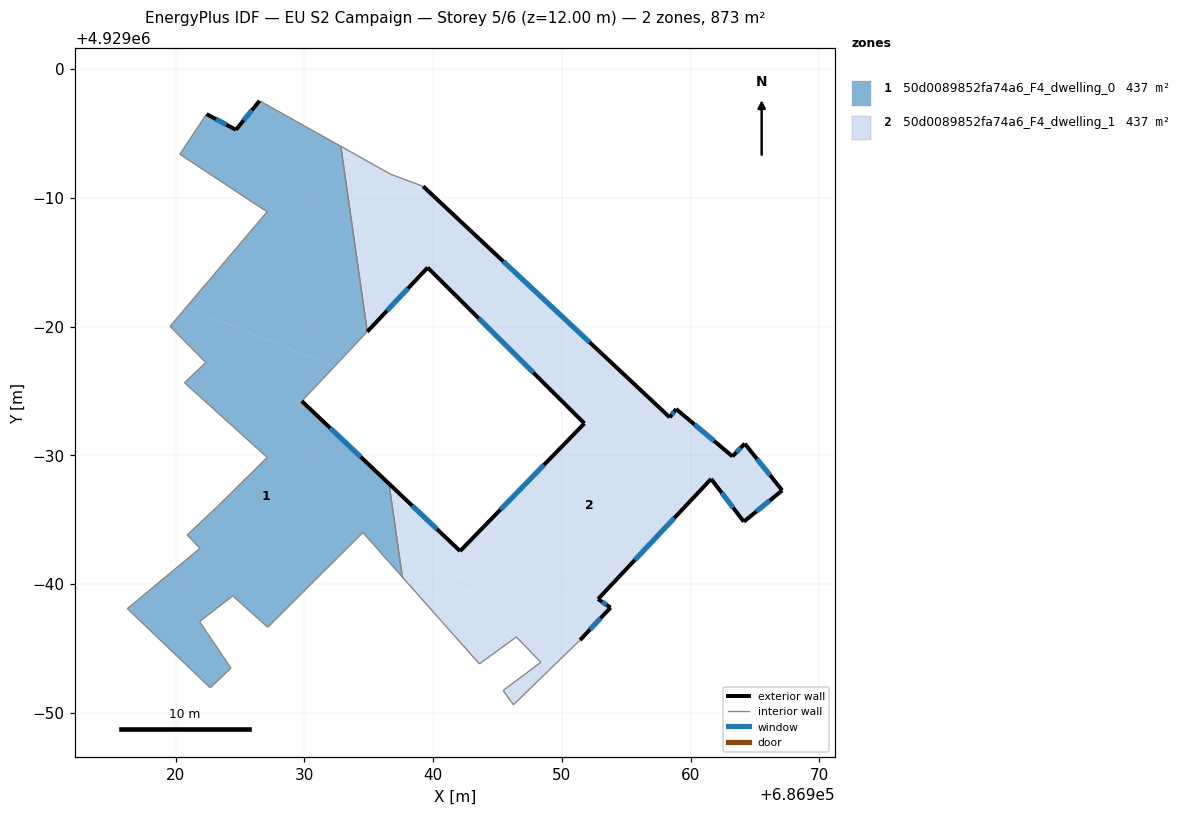
=== STOREY PLAN SPEC (per zone: floor XY polygon, exterior-wall plan segments, windows/doors) ===
zone 1: 50d0089852fa74a6_F4_dwelling_0  (436.7 m²)
  floor: (686932.84, 4928994.00) (686934.89, 4928979.61) (686932.33, 4928976.89) (686920.83, 4928981.50) (686927.11, 4928988.91) (686920.34, 4928993.38) (686922.41, 4928996.50) (686924.69, 4928995.28) (686926.53, 4928997.53)
  floor: (686932.33, 4928976.89) (686929.81, 4928974.21) (686936.58, 4928967.80) (686937.61, 4928960.55) (686934.55, 4928964.01) (686927.16, 4928956.65) (686924.45, 4928959.09) (686921.87, 4928957.09) (686924.31, 4928953.48) (686922.70, 4928951.95) (686916.26, 4928958.10) (686921.90, 4928962.78) (686920.91, 4928963.82) (686923.25, 4928966.02) (686927.12, 4928969.84) (686920.70, 4928975.64) (686922.35, 4928977.21) (686919.58, 4928980.02) (686920.83, 4928981.50)
  exterior wall: (686924.69, 4928995.28) – (686922.41, 4928996.50)  [2.6 m]
    window: (686923.95, 4928995.68) – (686923.15, 4928996.10)  [0.9 m²]
  exterior wall: (686926.53, 4928997.53) – (686924.69, 4928995.28)  [2.9 m]
    window: (686925.93, 4928996.80) – (686925.29, 4928996.01)  [1.1 m²]
  exterior wall: (686936.58, 4928967.80) – (686929.81, 4928974.21)  [9.3 m]
    window: (686934.38, 4928969.88) – (686932.01, 4928972.13)  [3.4 m²]
  interior walls: 21
zone 2: 50d0089852fa74a6_F4_dwelling_1  (436.7 m²)
  floor: (686939.23, 4928990.89) (686949.50, 4928981.26) (686946.03, 4928978.17) (686939.58, 4928984.58) (686934.89, 4928979.61) (686932.84, 4928994.00) (686936.72, 4928991.82)
  floor: (686964.20, 4928970.91) (686967.11, 4928967.28) (686964.13, 4928964.85) (686961.59, 4928968.17) (686952.81, 4928958.84) (686953.78, 4928958.18) (686951.42, 4928955.66) (686946.24, 4928950.63) (686945.44, 4928951.74) (686948.37, 4928953.94) (686946.46, 4928955.90) (686943.60, 4928953.81) (686942.99, 4928954.49) (686942.05, 4928962.62) (686942.10, 4928962.57) (686951.75, 4928972.48) (686946.03, 4928978.17) (686949.50, 4928981.26) (686958.38, 4928972.95) (686958.87, 4928973.60) (686963.25, 4928969.92)
  floor: (686946.46, 4928955.90) (686943.60, 4928953.81) (686942.99, 4928954.49) (686943.60, 4928953.81)
  floor: (686942.05, 4928962.62) (686942.99, 4928954.49) (686940.67, 4928957.10) (686937.61, 4928960.55) (686936.58, 4928967.80)
  exterior wall: (686953.78, 4928958.18) – (686952.81, 4928958.84)  [1.2 m]
    window: (686953.46, 4928958.40) – (686953.12, 4928958.63)  [0.4 m²]
  exterior wall: (686951.42, 4928955.66) – (686953.78, 4928958.18)  [3.5 m]
    window: (686952.19, 4928956.48) – (686953.01, 4928957.36)  [1.3 m²]
  exterior wall: (686942.10, 4928962.57) – (686936.58, 4928967.80)  [7.6 m]
    window: (686940.30, 4928964.27) – (686938.37, 4928966.10)  [2.8 m²]
  exterior wall: (686951.75, 4928972.48) – (686942.10, 4928962.57)  [13.8 m]
    window: (686948.61, 4928969.26) – (686945.24, 4928965.79)  [5.1 m²]
  exterior wall: (686939.58, 4928984.58) – (686951.75, 4928972.48)  [17.2 m]
    window: (686943.54, 4928980.65) – (686947.79, 4928976.42)  [6.3 m²]
  exterior wall: (686934.89, 4928979.61) – (686939.58, 4928984.58)  [6.8 m]
    window: (686936.42, 4928981.22) – (686938.05, 4928982.96)  [2.5 m²]
  exterior wall: (686958.38, 4928972.95) – (686939.23, 4928990.89)  [26.2 m]
    window: (686952.15, 4928978.79) – (686945.46, 4928985.06)  [9.6 m²]
  exterior wall: (686958.87, 4928973.60) – (686958.38, 4928972.95)  [0.8 m]
    window: (686958.71, 4928973.39) – (686958.54, 4928973.16)  [0.3 m²]
  exterior wall: (686963.25, 4928969.92) – (686958.87, 4928973.60)  [5.7 m]
    window: (686961.82, 4928971.12) – (686960.29, 4928972.40)  [2.1 m²]
  exterior wall: (686964.20, 4928970.91) – (686963.25, 4928969.92)  [1.4 m]
    window: (686963.89, 4928970.59) – (686963.56, 4928970.24)  [0.5 m²]
  exterior wall: (686967.11, 4928967.28) – (686964.20, 4928970.91)  [4.7 m]
    window: (686966.16, 4928968.46) – (686965.14, 4928969.73)  [1.7 m²]
  exterior wall: (686964.13, 4928964.85) – (686967.11, 4928967.28)  [3.8 m]
    window: (686965.10, 4928965.64) – (686966.14, 4928966.49)  [1.4 m²]
  exterior wall: (686961.59, 4928968.17) – (686964.13, 4928964.85)  [4.2 m]
    window: (686962.41, 4928967.09) – (686963.30, 4928965.93)  [1.5 m²]
  exterior wall: (686952.81, 4928958.84) – (686961.59, 4928968.17)  [12.8 m]
    window: (686955.66, 4928961.88) – (686958.73, 4928965.14)  [4.7 m²]
  interior walls: 11

=== DERIVED (storey summary) ===
Building: EU S2 Campaign
Storey: 5 of 6  (floor level z = 12.00 m)
Storey gross floor area: 873.4 m²
Zones on this storey: 2
  - 50d0089852fa74a6_F4_dwelling_0: floor 436.7 m²; exterior wall 14.8 m (44.5 m²); 3 window(s) 5.4 m²; WWR 12.2%
  - 50d0089852fa74a6_F4_dwelling_1: floor 436.7 m²; exterior wall 109.7 m (329.1 m²); 14 window(s) 40.2 m²; WWR 12.2%
Zone adjacency (shared interzone walls):
  - 50d0089852fa74a6_F4_dwelling_0 ↔ 50d0089852fa74a6_F4_dwelling_1